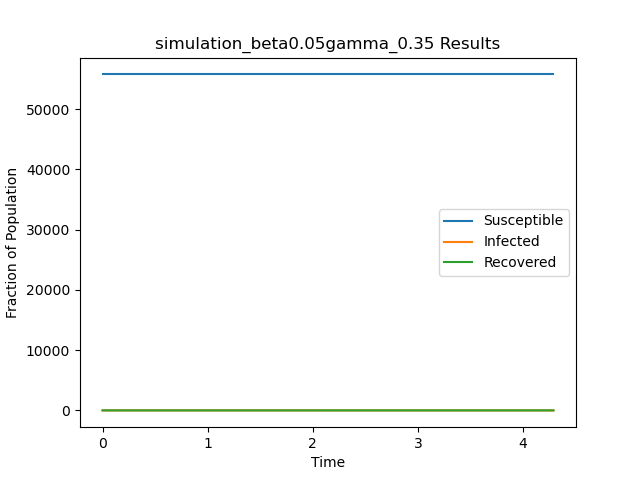

Source data for this figure (header and first rows):
t, S, I, R
0.0, 55748, 1, 0
4.289, 55748, 0, 1
